Run: headless pygame with SDL's dummy video driver; simulated clock (each Clock.tick advances the game by its frame time, no real sleeping); random seed 0; keys injected as events and as key.get_pressed() state; mouse plan: one left click at the window centre at the start of phase 2, then a move to the lower-right quarter at the start of phase 3.
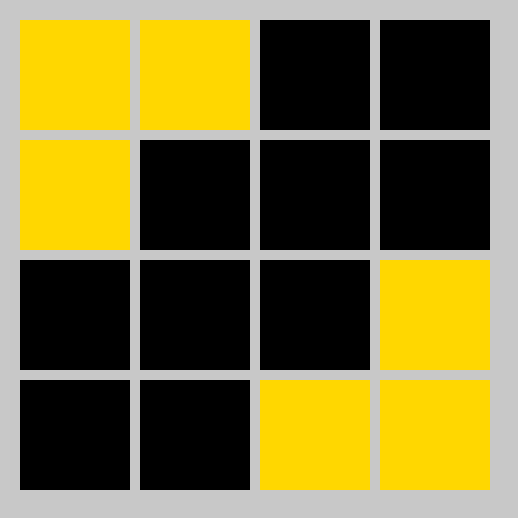
Frame 1 of 4 · flips 1–60 · no input
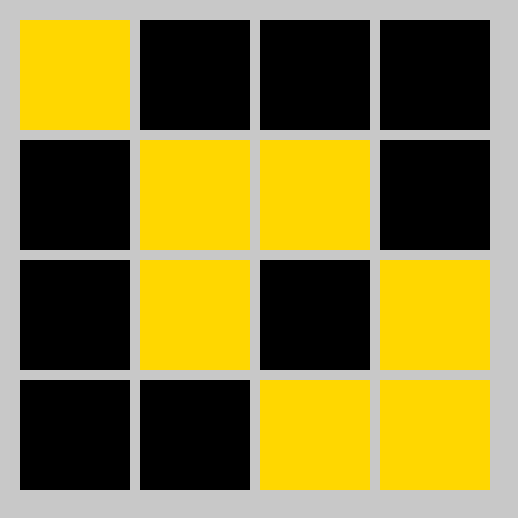
Frame 2 of 4 · flips 61–180 · clicked the window centre · tapped SPACE, RETURN · held RIGHT (→), D
Frame 3 of 4 · flips 181–300 · moved the mouse to the lower-right quarter · held DOWN (↓), S · screen unchanged from frame 2, image omitted
Frame 4 of 4 · flips 301–420 · held LEFT (←), A, UP (↑), W · screen unchanged from frame 3, image omitted

The pygame program that drew these frames:

import pygame
import sys


class LightsOutState:

    def __init__(self, board):
        self.board = board

    def winningState(self):
        return self.board == [[0,0,0,0],[0,0,0,0],[0,0,0,0],[0,0,0,0]]

    def move(self,row,column):

        self.board[row][column] ^= 1

        if(row > 0):
            self.board[row-1][column] ^= 1
        
        if(column > 0):
            self.board[row][column-1] ^= 1
        

        if(column < len(self.board)-1):
            self.board[row][column+1] ^= 1

        if(row < len(self.board)-1):
            self.board[row+1][column] ^= 1

    def printState(self):
        for i in self.board:
            print(i)

def drawBoard(screen, board):
    LIGHT = 110
    ON_COLOR  = (255,215,0)
    OFF_COLOR = (0,0,0)
    BG_COLOR = (200,200,200)
    size = len(board)

    screen.fill(BG_COLOR)

    for i in range(size):
        for j in range(size):
            x = 20 + (LIGHT+10) * i
            y = 20 + (LIGHT+10) * j
            color = ON_COLOR
            if(board[i][j] == 0):
                color = OFF_COLOR
            pygame.draw.rect(screen, color, (x,y,LIGHT,LIGHT))
    
    pygame.display.flip()






def play():

    GAP       = 6
    PADDING   = 30

    state = LightsOutState([[1,1,0,0],
                    [1,0,0,0],
                    [0,0,0,1],
                    [0,0,1,1]])
    
    size = len(state.board)
    win_px = PADDING * 2 + size * 110 + (size - 1) * GAP
    pygame.init()
    screen = pygame.display.set_mode((win_px, win_px))
    clock = pygame.time.Clock()

    while not(state.winningState()):
        for event in pygame.event.get():
            if event.type == pygame.QUIT:
                pygame.quit(); sys.exit()
            
            if event.type == pygame.MOUSEBUTTONDOWN:
                mx, my = event.pos
                row = (mx - 20) // (110 + 10)
                col = (my - 20) // (110 + 10)
                if 0 <= row < size and 0 <= col < size:
                    state.move(row, col)

        drawBoard(screen,state.board)
        clock.tick(60)
    
    print("You won")


play()

          
    
